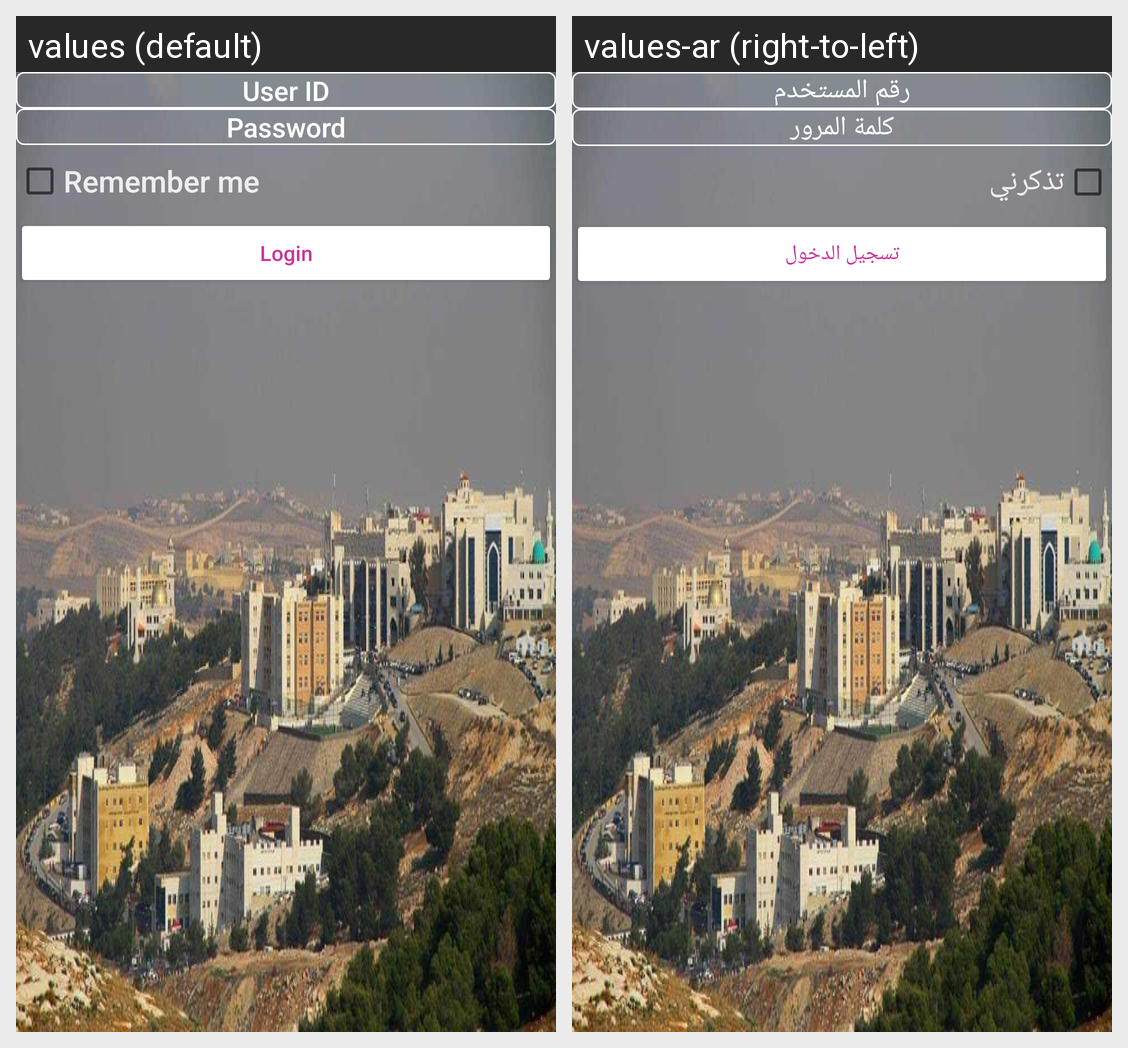

For this localized Android screen grid, give each drawn string resource with its value in every locale shown.
Android screen res/layout/activity_login.xml rendered under 2 locales, left to right: values (default), values-ar (right-to-left). Device: Nexus 5 (rendered at 1080×1920; each locale shown at half size, 540×960, under a caption strip naming it); theme Theme.WisePoster.
Strings drawn on this screen, with the default value and each locale's value (text and hints the layout hard-codes, and strings that could not be matched under every locale, appear in the picture but are not listed):

login__userID
  values: User ID
  values-ar: رقم المستخدم

login_pwd
  values: Password
  values-ar: كلمة المرور

login_rememberMe
  values: Remember me
  values-ar: تذكرني

login_btn
  values: Login
  values-ar: تسجيل الدخول
